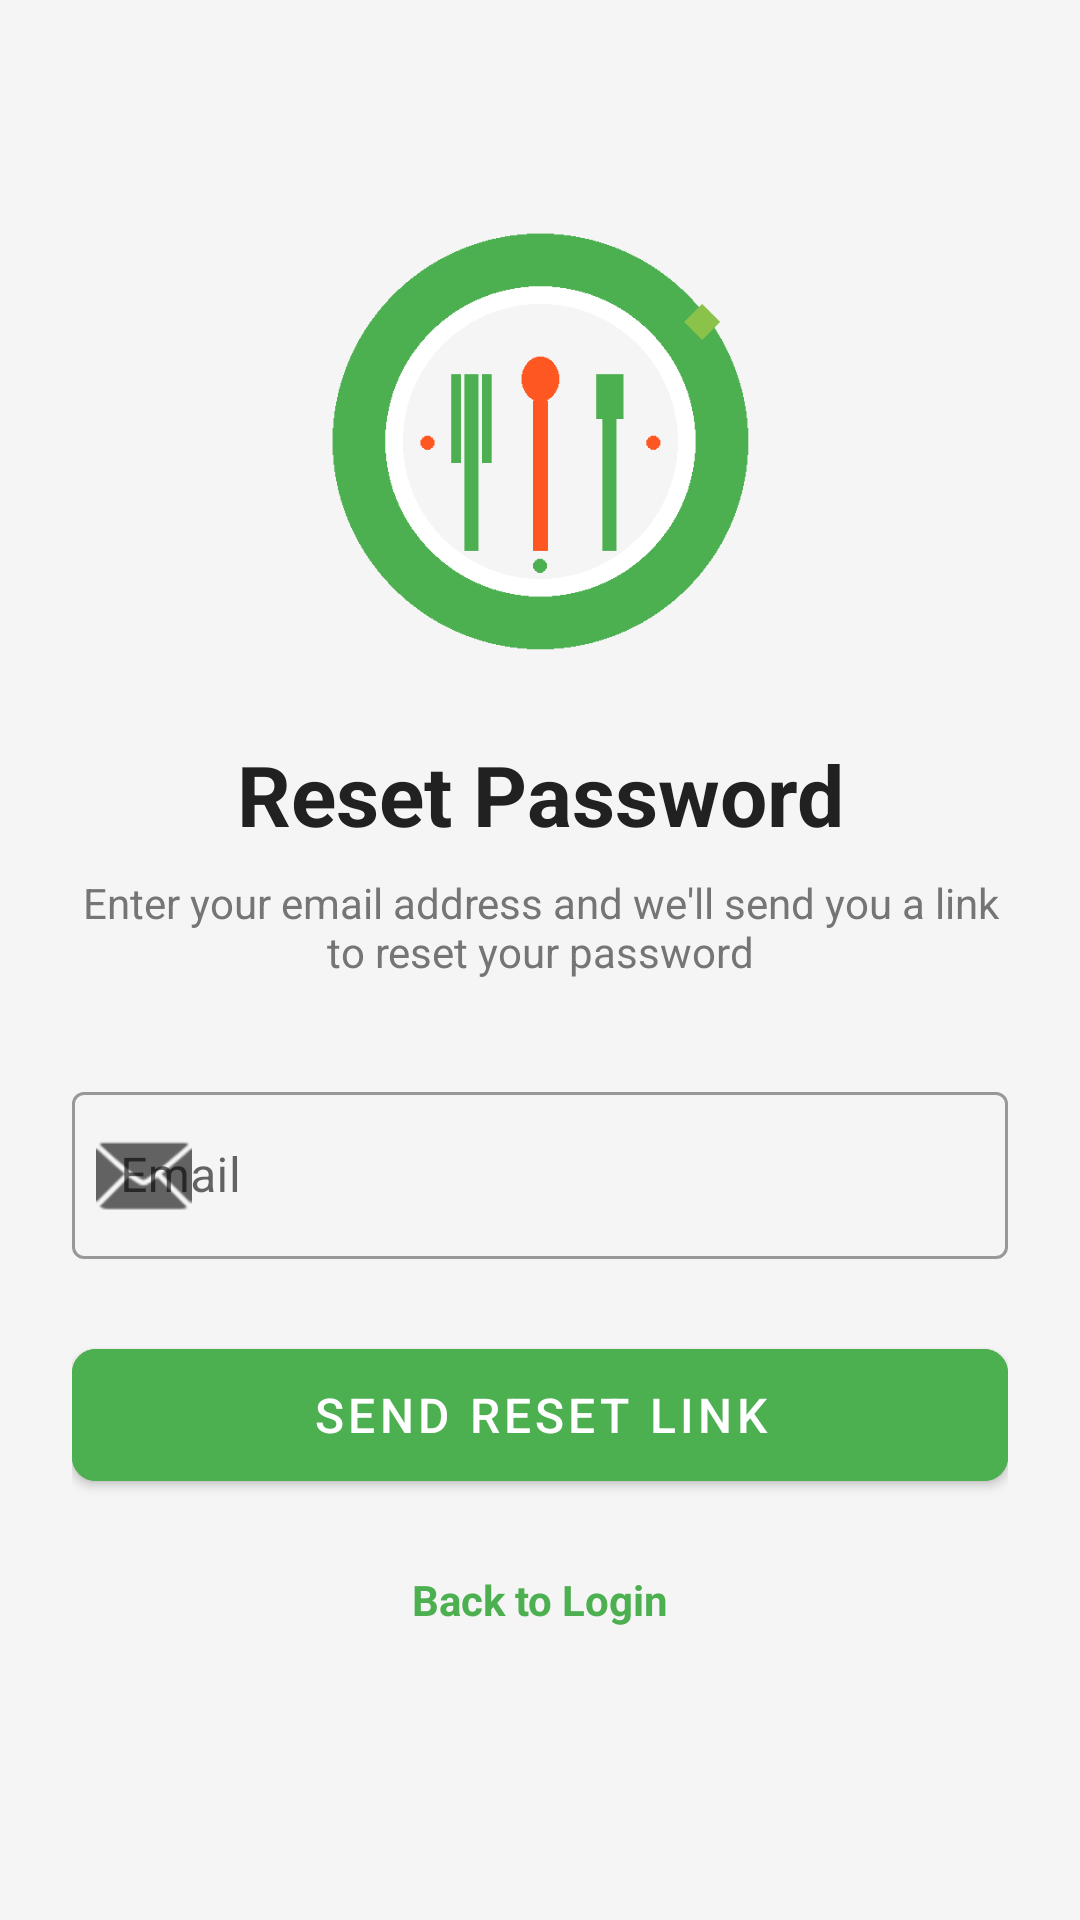

Here is an Android app screen rendered from its layout file. Give the layout XML and the strings, colors and styles it references.
<!-- AndroidManifest.xml: application theme Theme.MealRecmmenderAndroid -->
<!-- res/layout/activity_forgot_password.xml -->
<?xml version="1.0" encoding="utf-8"?>
<androidx.constraintlayout.widget.ConstraintLayout xmlns:android="http://schemas.android.com/apk/res/android"
    xmlns:app="http://schemas.android.com/apk/res-auto"
    android:layout_width="match_parent"
    android:layout_height="match_parent"
    android:padding="24dp"
    android:background="@color/background_color">

    
    <ImageView
        android:id="@+id/logoImageView"
        android:layout_width="150dp"
        android:layout_height="150dp"
        android:layout_marginTop="48dp"
        android:src="@drawable/meal_logo_1"
        android:contentDescription="@string/app_name"
        app:layout_constraintEnd_toEndOf="parent"
        app:layout_constraintStart_toStartOf="parent"
        app:layout_constraintTop_toTopOf="parent" />

    
    <TextView
        android:id="@+id/titleTextView"
        android:layout_width="wrap_content"
        android:layout_height="wrap_content"
        android:layout_marginTop="24dp"
        android:text="Reset Password"
        android:textSize="28sp"
        android:textStyle="bold"
        android:textColor="@color/text_primary"
        app:layout_constraintEnd_toEndOf="parent"
        app:layout_constraintStart_toStartOf="parent"
        app:layout_constraintTop_toBottomOf="@id/logoImageView" />

    
    <TextView
        android:id="@+id/subtitleTextView"
        android:layout_width="0dp"
        android:layout_height="wrap_content"
        android:layout_marginTop="8dp"
        android:text="Enter your email address and we'll send you a link to reset your password"
        android:textAlignment="center"
        android:textSize="14sp"
        android:textColor="@color/text_secondary"
        app:layout_constraintEnd_toEndOf="parent"
        app:layout_constraintStart_toStartOf="parent"
        app:layout_constraintTop_toBottomOf="@id/titleTextView" />

    
    <com.google.android.material.textfield.TextInputLayout
        android:id="@+id/emailLayout"
        style="@style/Widget.MaterialComponents.TextInputLayout.OutlinedBox"
        android:layout_width="0dp"
        android:layout_height="wrap_content"
        android:layout_marginTop="32dp"
        android:hint="Email"
        app:startIconDrawable="@android:drawable/ic_dialog_email"
        app:layout_constraintEnd_toEndOf="parent"
        app:layout_constraintStart_toStartOf="parent"
        app:layout_constraintTop_toBottomOf="@id/subtitleTextView">

        <com.google.android.material.textfield.TextInputEditText
            android:id="@+id/emailEditText"
            android:layout_width="match_parent"
            android:layout_height="wrap_content"
            android:inputType="textEmailAddress"
            android:maxLines="1" />

    </com.google.android.material.textfield.TextInputLayout>

    
    <com.google.android.material.button.MaterialButton
        android:id="@+id/resetPasswordButton"
        android:layout_width="0dp"
        android:layout_height="56dp"
        android:layout_marginTop="24dp"
        android:text="SEND RESET LINK"
        android:textSize="16sp"
        android:backgroundTint="@color/primary_color"
        app:cornerRadius="8dp"
        app:layout_constraintEnd_toEndOf="parent"
        app:layout_constraintStart_toStartOf="parent"
        app:layout_constraintTop_toBottomOf="@id/emailLayout" />

    
    <ProgressBar
        android:id="@+id/progressBar"
        android:layout_width="wrap_content"
        android:layout_height="wrap_content"
        android:visibility="gone"
        app:layout_constraintBottom_toBottomOf="@id/resetPasswordButton"
        app:layout_constraintEnd_toEndOf="@id/resetPasswordButton"
        app:layout_constraintStart_toStartOf="@id/resetPasswordButton"
        app:layout_constraintTop_toTopOf="@id/resetPasswordButton" />

    
    <TextView
        android:id="@+id/backToLoginTextView"
        android:layout_width="wrap_content"
        android:layout_height="wrap_content"
        android:layout_marginTop="16dp"
        android:text="Back to Login"
        android:textColor="@color/primary_color"
        android:textSize="14sp"
        android:textStyle="bold"
        android:clickable="true"
        android:focusable="true"
        android:background="?attr/selectableItemBackground"
        android:padding="8dp"
        app:layout_constraintEnd_toEndOf="parent"
        app:layout_constraintStart_toStartOf="parent"
        app:layout_constraintTop_toBottomOf="@id/resetPasswordButton" />

</androidx.constraintlayout.widget.ConstraintLayout>
<!-- resources referenced by this layout -->
<resources>
  <color name="background_color">#F5F5F5</color>
  <color name="primary_color">#4CAF50</color>
  <color name="text_primary">#212121</color>
  <color name="text_secondary">#757575</color>
  <!-- drawable meal_logo_1: png bitmap (drawable, 6718 bytes) -->
  <string name="app_name">Healthy Meal Recommender</string>
  <style name="Theme.MealRecmmenderAndroid" parent="Theme.MaterialComponents.DayNight.NoActionBar">
          
          <item name="colorPrimary">@color/primary_color</item>
          <item name="colorPrimaryVariant">@color/primary_dark</item>
          <item name="colorOnPrimary">@android:color/white</item>
          
          <item name="colorSecondary">@color/secondary_color</item>
          <item name="colorSecondaryVariant">@color/secondary_dark</item>
          <item name="colorOnSecondary">@android:color/white</item>
          
          <item name="android:statusBarColor">@color/primary_dark</item>
          
          <item name="android:windowBackground">@color/background_color</item>
      </style>
  <color name="primary_dark">#388E3C</color>
  <color name="secondary_color">#2196F3</color>
  <color name="secondary_dark">#1976D2</color>
</resources>
